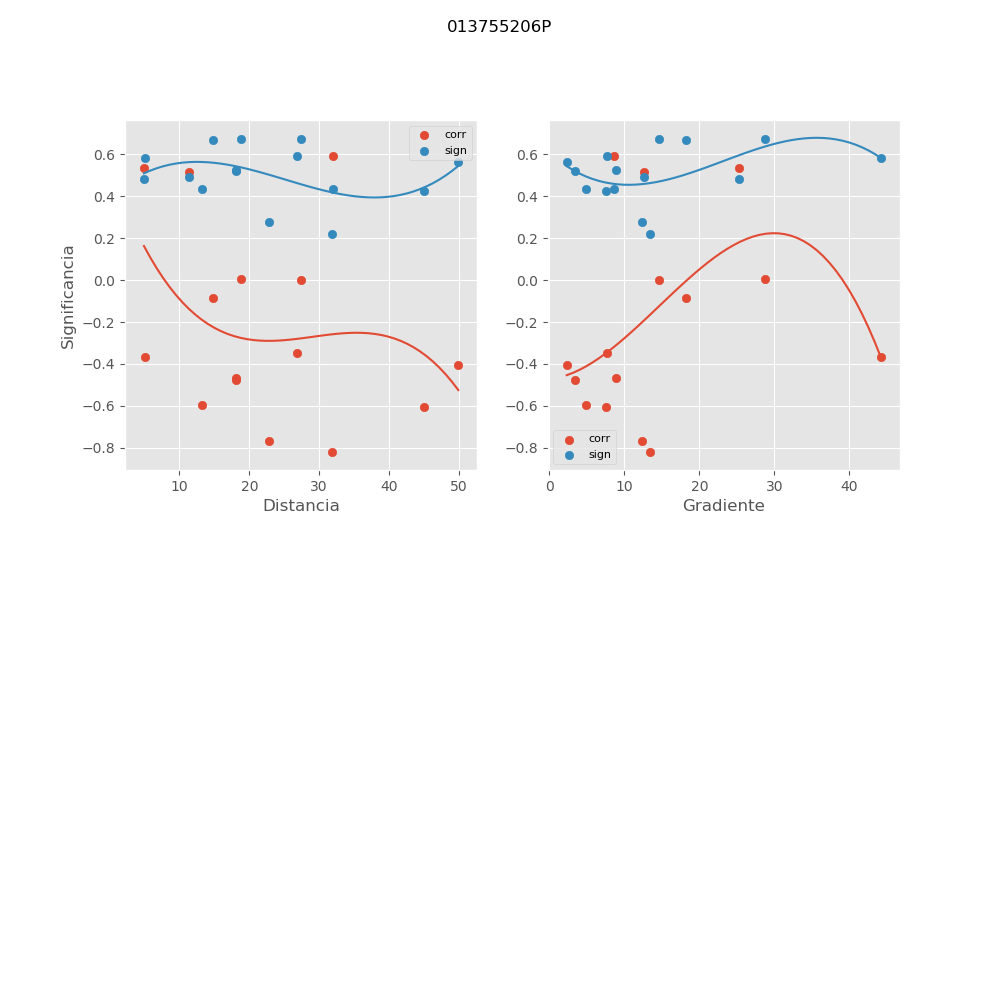

Data behind this chart, as committed beside it:
, mx_co, mx_di, mx_gr, mx_si
0, -0.4069, 49.91, 2.301, 0.5628
1, -0.6058, 44.95, 7.521, 0.427
2, 0.594, 31.98, 8.566, 0.4365
3, -0.0002431, 27.38, 14.57, 0.6745
4, 0.005163, 18.85, 28.78, 0.6745
5, -0.3659, 5.044, 44.25, 0.5842
6, -0.4694, 18.04, 8.821, 0.5258
7, -0.7667, 22.89, 12.41, 0.278
8, -0.8217, 31.81, 13.44, 0.2191
9, -0.5963, 13.22, 4.846, 0.4346
10, -0.4744, 18.14, 3.36, 0.5227
11, -0.3502, 26.77, 7.633, 0.5918
12, 0.5344, 4.931, 25.35, 0.4819
13, -0.08604, 14.75, 18.2, 0.6695
14, 0.5176, 11.39, 12.59, 0.4938
